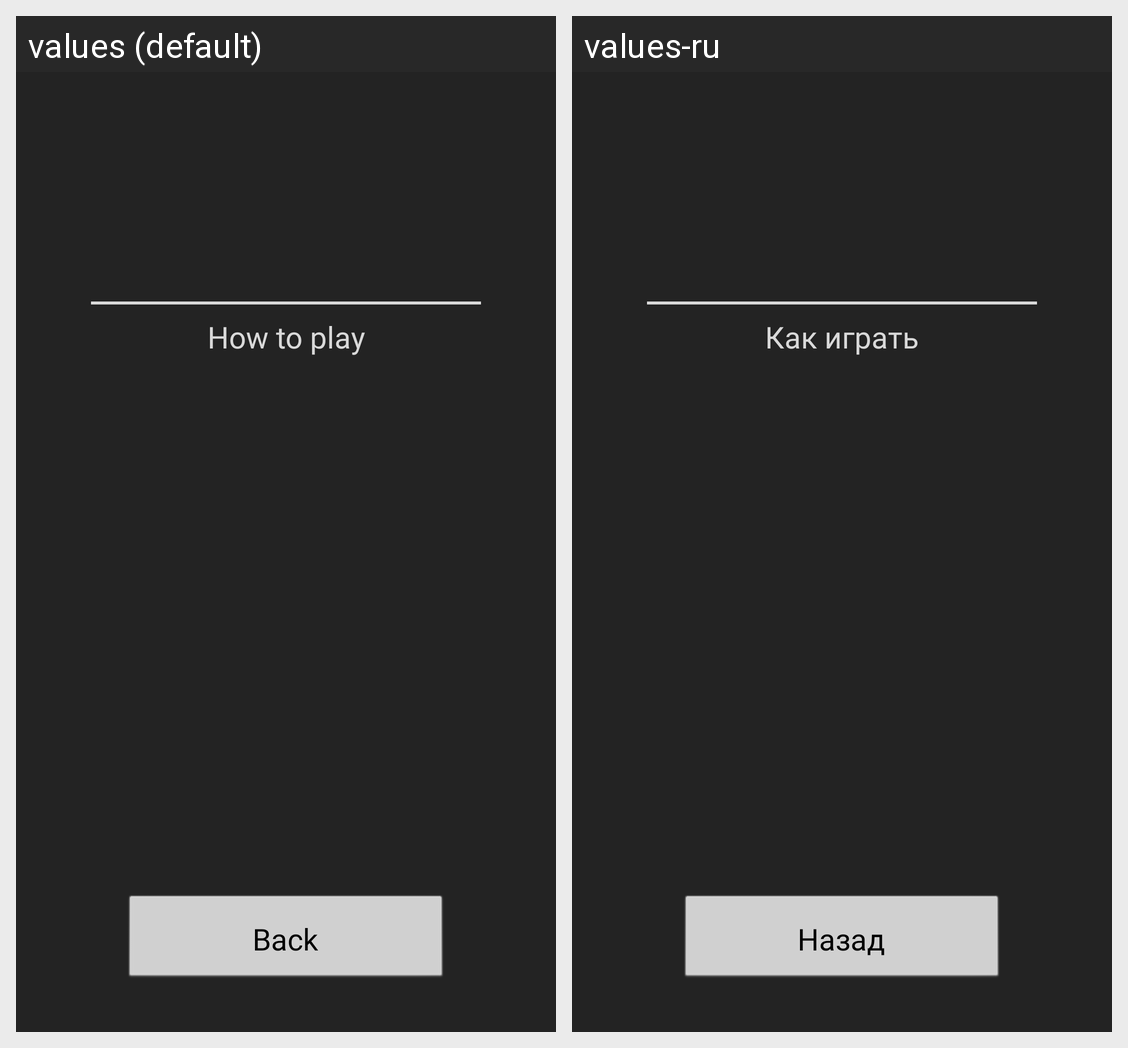

For this localized Android screen grid, give each drawn string resource with its value in every locale shown.
Android screen res/layout/activity_game_rules.xml rendered under 2 locales, left to right: values (default), values-ru. Device: Nexus 5 (rendered at 1080×1920; each locale shown at half size, 540×960, under a caption strip naming it); theme Theme.Mafia.
Strings drawn on this screen, with the default value and each locale's value (text and hints the layout hard-codes, and strings that could not be matched under every locale, appear in the picture but are not listed):

buttonHowToPlay
  values: How to play
  values-ru: Как играть

buttonBack
  values: Back
  values-ru: Назад
